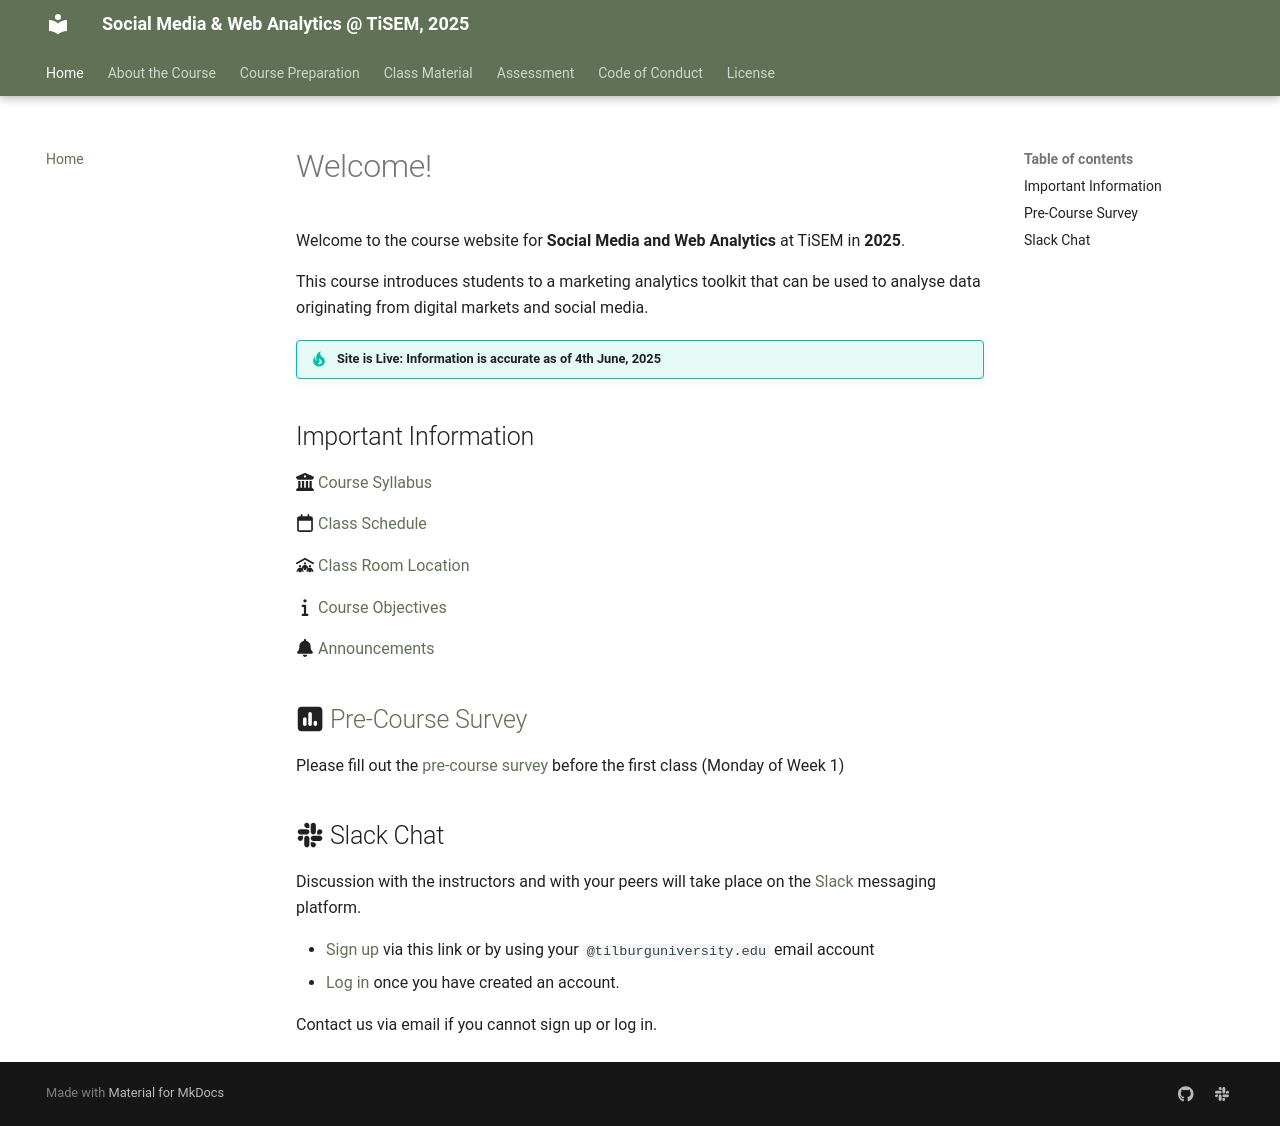

repository: tisem-digital-marketing/2025-smwa · page: index.html · generator: mkdocs

# Welcome!

Welcome to the course website for **Social Media and Web Analytics** at TiSEM in **2025**.

This course introduces students to a marketing analytics toolkit that can be used to analyse data originating from digital markets and social media.


!!! tip "Site is Live: Information is accurate as of 19th May, 2025"


## Important Information


:fontawesome-solid-building-columns: [Course Syllabus](assets/smwa-syllabus-2025.pdf)

:fontawesome-regular-calendar: [Class Schedule](about/schedule)

:fontawesome-solid-people-roof: [Class Room Location](https://rooster.uvt.nl/schedule)

:fontawesome-solid-info: [Course Objectives](about/course_objectives)

:fontawesome-solid-bell: [Announcements](about/announcements)


## :fontawesome-solid-square-poll-vertical: [Pre-Course Survey](https://forms.gle/eu6TKzLSQXpe2p4i7)

Please fill out the [pre-course survey](https://forms.gle/eu6TKzLSQXpe2p4i7) before the first class (Monday of Week 1)

## :fontawesome-brands-slack: Slack Chat 

Discussion with the instructors and with your peers will take place on the [Slack](https://slack.com/) messaging platform.

* [Sign up](https://join.slack.com/t/tisem-smwa-2025/shared_invite/zt-32tpiulic-GoY66WHbaGRcygaHmAW~Og) via this link or by using your `@tilburguniversity.edu` email account
* [Log in](https://tisem-smwa-2025.slack.com/) once you have created an account.

Contact us via email if you cannot sign up or log in.
